Run: headless pygame with SDL's dummy video driver; simulated clock (each Clock.tick advances the game by its frame time, no real sleeping); random seed 0; keys injected as events and as key.get_pressed() state; no mouse input.
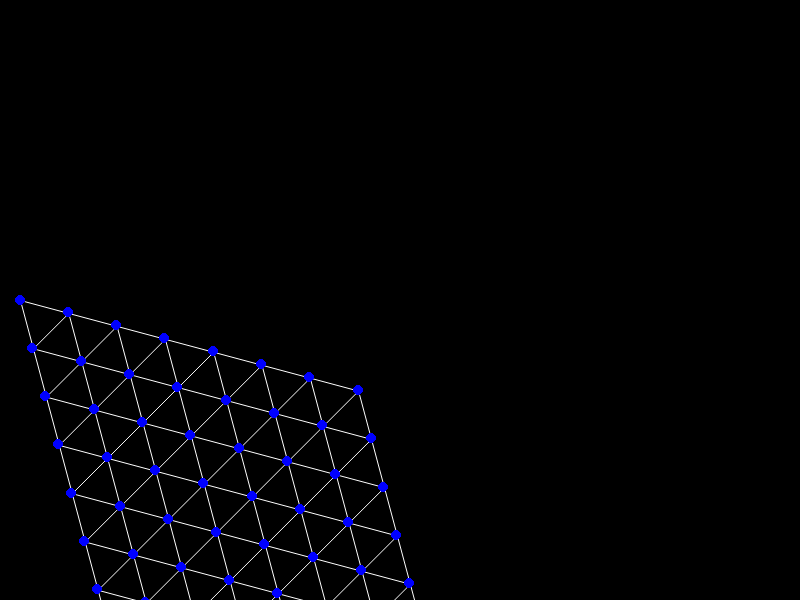
Frame 1 of 4 · flips 1–60 · no input
Frame 2 of 4 · flips 61–180 · tapped SPACE, RETURN · held RIGHT (→), D · screen unchanged from frame 1, image omitted
Frame 3 of 4 · flips 181–300 · held DOWN (↓), S · screen unchanged from frame 2, image omitted
Frame 4 of 4 · flips 301–420 · held LEFT (←), A, UP (↑), W · screen unchanged from frame 3, image omitted

The pygame program that drew these frames:

import sys
import math
import pygame


def triangle_mesh(x, y, n, m, a):
    # h = a / 2                       # Isosceles right triangle
    h = (math.sqrt(3) * a) / 2        # Equilateral triangle
    a_half = a / 2
    vertex = [float(x), float(y)]
    mesh = []

    for i in range(1, n + 1):
        mesh.append([])
        for j in range(m):
            mesh[-1].append(vertex)
            vertex = [vertex[0] + h, vertex[1] - a_half]
        vertex = [x + i * h, y + i * a_half]

    return mesh


def find_masscentre(mesh):
    return [(mesh[0][0][0] + mesh[-1][-1][0]) / 2,
           (mesh[0][-1][1] + mesh[-1][0][1]) / 2]


def rotate_mesh(mesh, angle):
    a = mesh[0][0]
    cos_angle = math.cos(angle)
    sin_angle = math.sin(angle)

    for i in range(len(mesh)):
        for j in range(len(mesh[i])):
            vector = [mesh[i][j][0] - a[0], mesh[i][j][1] - a[1]]
            new_vector = [vector[0] * cos_angle - vector[1] * sin_angle,
                          vector[0] * sin_angle + vector[1] * cos_angle]
            mesh[i][j] = [a[0] + new_vector[0], a[1] + new_vector[1]]


def board_draw(surface, mesh):
    r = 5
    for i in range(len(mesh)):
        for j in range(len(mesh[i])):
            a = mesh[i][j]
            if i + 1 < len(mesh):
                pygame.draw.aaline(surface, WHITE, a, mesh[i + 1][j])
                if j - 1 >= 0:
                    pygame.draw.aaline(surface, WHITE, a, mesh[i + 1][j - 1])
            if j + 1 < len(mesh[i]):
                pygame.draw.aaline(surface, WHITE, a, mesh[i][j + 1])

            pygame.draw.ellipse(surface, BLUE,
                                (a[0] - r, a[1] - r, 2 * r, 2 * r))


BLACK = (0, 0, 0)
WHITE = (255, 255, 255)
RED = (255, 0, 0)
GREEN = (0, 255, 0)
BLUE = (0, 0, 255)

winsize = (800, 600)
pygame.init()
canvas = pygame.display.set_mode(winsize)

matrix = triangle_mesh(20, winsize[1] // 2, 8, 8, 50)
rotate_mesh(matrix, math.pi / 4)
# pprint(matrix)
board_draw(canvas, matrix)

while True:
    for event in pygame.event.get():
        if event.type == pygame.QUIT:
            pygame.quit()
            sys.exit()

    pygame.display.update()
    pygame.time.delay(30)
